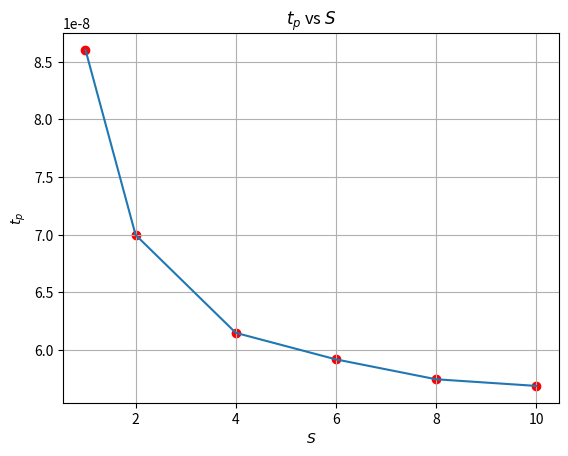

Generate this figure with matplotlib: (Note: this script raises an exception after producing the figure.)
import numpy as np
import matplotlib.pyplot as plt

S = np.array([1,2,4,6,8,10])
tpHL = 1e-7 * np.array([1.07143, 1.06322, 1.06322, 1.06322, 1.06322, 1.06322])
tpLH = 1e-7 * np.array([0.64881, 0.336392, 0.16667, 0.12069, 0.08621, 0.07471])
tp = 0.5*(tpLH + tpHL)

plt.grid()
plt.title(r"$t_{p}$ vs $S$")
plt.xlabel(r"$S$")
plt.ylabel(r"$t_{p}$")
plt.plot(S,tp)
plt.scatter(S,tp,color='r')
plt.savefig("../Images/1b1.png")
plt.show()
